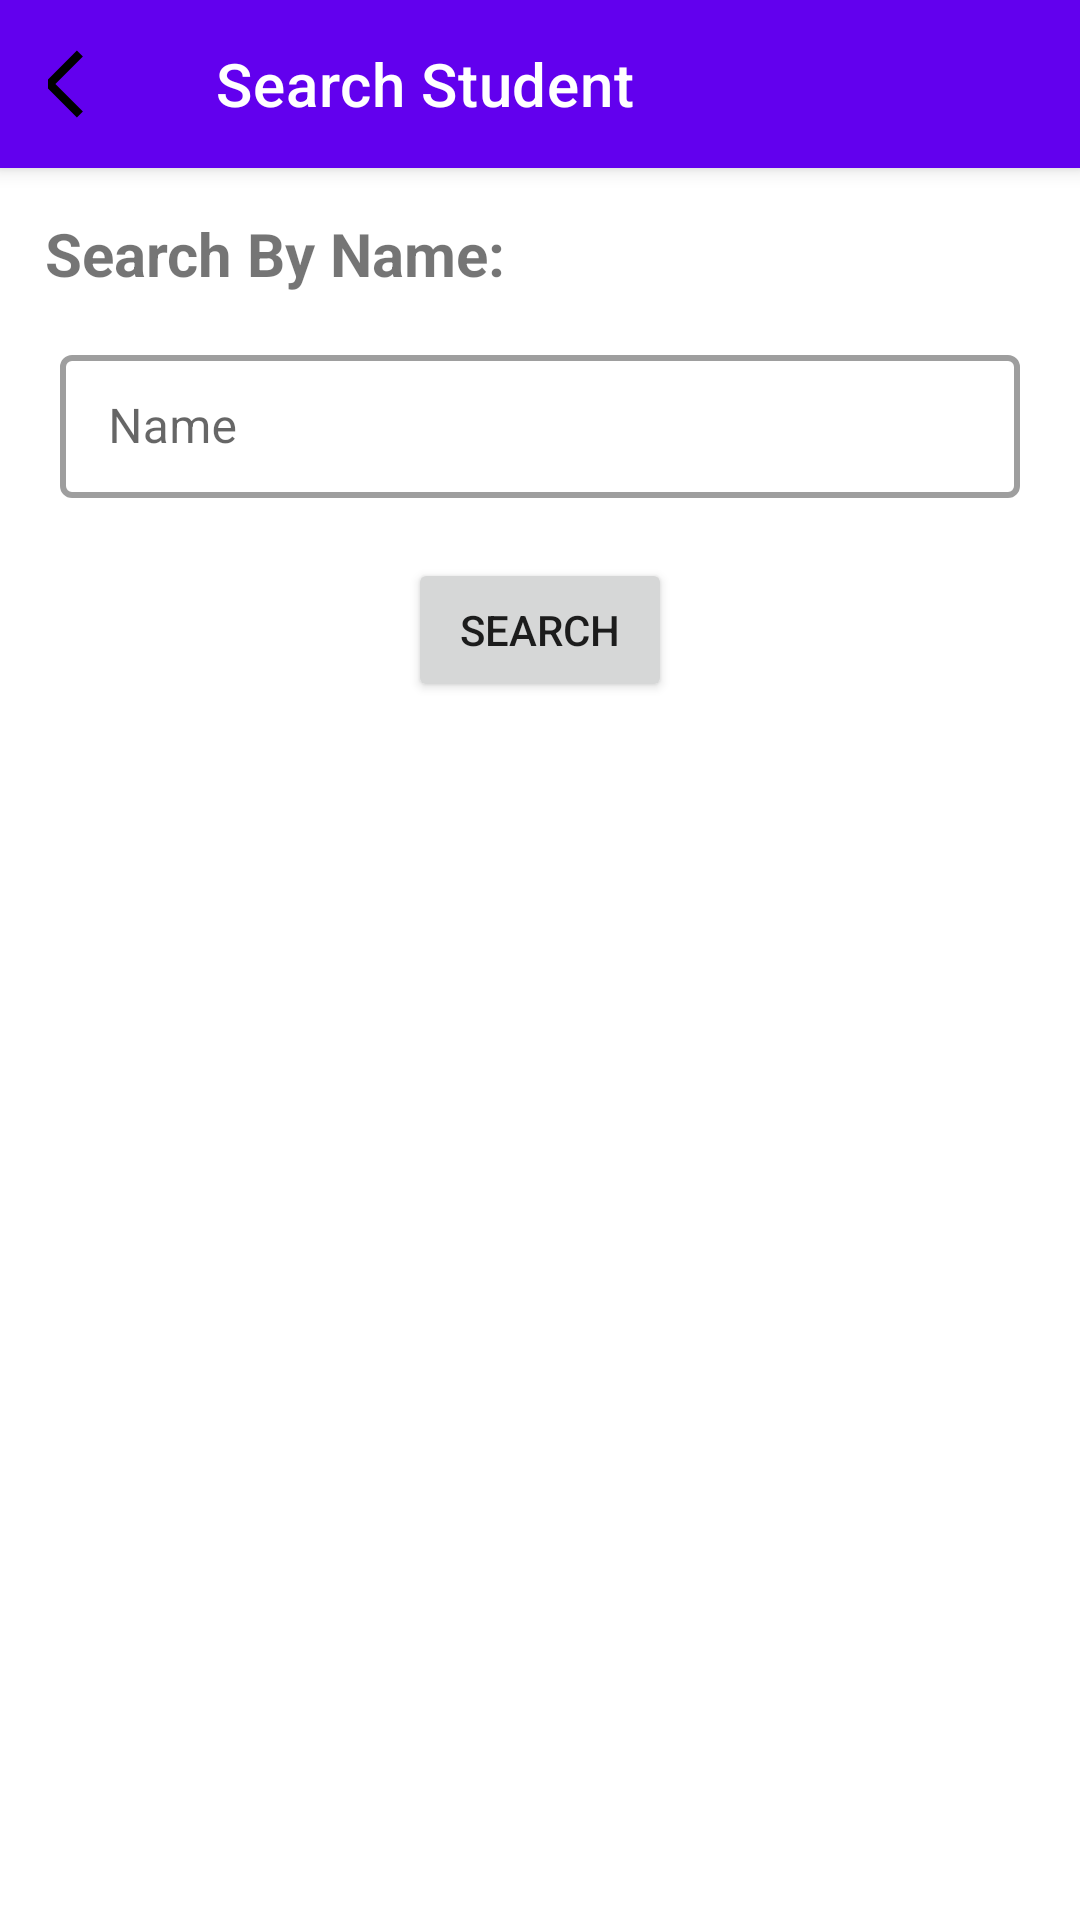

Produce the Android XML layout that renders to this screen, including the resource entries it uses.
<!-- AndroidManifest.xml: application theme AppTheme -->
<!-- res/layout/activity_modify_student.xml -->
<?xml version="1.0" encoding="utf-8"?>
<RelativeLayout xmlns:android="http://schemas.android.com/apk/res/android"
    xmlns:app="http://schemas.android.com/apk/res-auto"
    xmlns:tools="http://schemas.android.com/tools"
    android:layout_width="match_parent"
    android:layout_height="match_parent"
    tools:context=".ModifyStudentActivity">
    <com.google.android.material.appbar.MaterialToolbar
        android:layout_width="match_parent"
        android:layout_height="wrap_content"
        app:navigationIcon="@drawable/ic_back"
        android:id="@+id/topBar"
        app:title="Search Student"
        style="@style/Widget.MaterialComponents.Toolbar.PrimarySurface" />
    <RelativeLayout
        android:layout_width="match_parent"
        android:layout_height="200dp"
        android:layout_below="@id/topBar"
        android:id="@+id/delFrame">
        <TextView
            android:layout_width="match_parent"
            android:layout_height="wrap_content"
            android:text="Search By Name:"
            android:textStyle="bold"
            android:textSize="20dp"
            android:layout_margin="15dp"
            android:id="@+id/searchTitle"/>
        <com.google.android.material.textfield.TextInputLayout
            android:layout_width="match_parent"
            android:layout_height="wrap_content"
            android:hint="Name"
            android:id="@+id/search"
            android:layout_below="@id/searchTitle"
            android:layout_marginLeft="20dp"
            android:layout_marginRight="20dp"
            app:hintTextColor="@color/textColor"
            style="@style/Widget.MaterialComponents.TextInputLayout.OutlinedBox.Dense"
            app:boxStrokeWidth="2dp">
            <com.google.android.material.textfield.TextInputEditText
                android:layout_width="match_parent"
                android:layout_height="wrap_content"
                android:id="@+id/searchName"/>
        </com.google.android.material.textfield.TextInputLayout>
        <Button
            android:layout_width="wrap_content"
            android:layout_height="wrap_content"
            android:text="Search"
            android:id="@+id/searchButton"
            android:layout_marginTop="20dp"
            android:layout_centerInParent="true"
            android:layout_below="@id/search"/>
        <com.google.android.material.textfield.TextInputLayout
            android:layout_width="match_parent"
            android:layout_height="wrap_content"
            android:layout_margin="20dp"
            android:id="@+id/divider"
            app:boxStrokeWidth="5dp"
            android:layout_below="@id/searchButton"/>
    </RelativeLayout>
    <androidx.recyclerview.widget.RecyclerView
        android:layout_width="match_parent"
        android:layout_height="match_parent"
        android:layout_below="@id/delFrame"
        tools:listitem="@layout/list_item"
        android:id="@+id/studentRecycler" />
</RelativeLayout>
<!-- res/layout/list_item.xml (included above) -->
<?xml version="1.0" encoding="utf-8"?>
<RelativeLayout xmlns:android="http://schemas.android.com/apk/res/android"
    android:layout_width="match_parent"
    android:layout_height="wrap_content"
    xmlns:app="http://schemas.android.com/apk/res-auto">
    <com.google.android.material.card.MaterialCardView
        android:layout_width="wrap_content"
        android:layout_height="wrap_content"
        android:elevation="10dp"
        app:cardBackgroundColor="@color/backgroundColor"
        android:id="@+id/cardStud"
        app:strokeWidth="2dp"
        android:layout_margin="5dp"
        app:strokeColor="@color/textColor">
    <LinearLayout
        android:layout_width="match_parent"
        android:layout_height="wrap_content"
        android:orientation="vertical">
        <TextView
            android:layout_width="match_parent"
            android:layout_height="wrap_content"
            android:text="ID"
            android:textStyle="bold"
            android:id="@+id/cardEnroll"
            android:textColor="@color/textColor"
            android:textAlignment="center"/>
        <LinearLayout
            android:layout_width="match_parent"
            android:layout_height="wrap_content"
            android:orientation="horizontal">
            <TextView
                android:layout_width="wrap_content"
                android:layout_height="wrap_content"
                android:text="1"
                android:textColor="@color/textColor"
                android:layout_margin="5dp"
                android:id="@+id/cardRoll"/>
            <TextView
                android:layout_width="wrap_content"
                android:layout_height="wrap_content"
                android:text="Name"
                android:textColor="@color/textColor"
                android:layout_marginTop="5dp"
                android:layout_marginLeft="10dp"
                android:id="@+id/cardName"/>
            <TextView
                android:layout_width="match_parent"
                android:layout_height="wrap_content"
                android:text="gender"
                android:textAlignment="textEnd"
                android:textColor="@color/textColor"
                android:layout_marginTop="5dp"
                android:layout_marginRight="20dp"
                android:id="@+id/cardGender"/>
        </LinearLayout>
        <TextView
            android:layout_width="match_parent"
            android:layout_height="wrap_content"
            android:text="Class &amp; Section"
            android:textColor="@color/textColor"
            android:layout_margin="5dp"
            android:id="@+id/cardSection"/>
        <TextView
            android:layout_width="match_parent"
            android:layout_height="wrap_content"
            android:text="Date of Birth: (DOB)"
            android:textColor="@color/textColor"
            android:layout_margin="5dp"
            android:id="@+id/cardDob"/>
        <TextView
            android:layout_width="match_parent"
            android:layout_height="wrap_content"
            android:text="Area"
            android:textColor="@color/textColor"
            android:layout_margin="5dp"
            android:id="@+id/cardArea"/>
        <TextView
            android:layout_width="match_parent"
            android:layout_height="wrap_content"
            android:text="City"
            android:textColor="@color/textColor"
            android:layout_margin="5dp"
            android:id="@+id/cardCity"/>
        <RelativeLayout
            android:layout_width="match_parent"
            android:layout_height="wrap_content">
            <com.google.android.material.button.MaterialButton
                android:layout_width="wrap_content"
                android:layout_height="30dp"
                style="@style/Widget.MaterialComponents.Button.OutlinedButton"
                app:icon="@drawable/ic_delete"
                app:iconGravity="textEnd"
                android:id="@+id/del_stud"/>
            <com.google.android.material.button.MaterialButton
                android:layout_width="wrap_content"
                android:layout_height="30dp"
                style="@style/Widget.MaterialComponents.Button.OutlinedButton"
                app:icon="@drawable/ic_edit"
                app:iconGravity="textEnd"
                android:id="@+id/update_stud"
                android:layout_toRightOf="@id/del_stud"/>
        </RelativeLayout>
        </LinearLayout>
    </com.google.android.material.card.MaterialCardView>
</RelativeLayout>
<!-- resources referenced by this layout -->
<resources>
  <color name="backgroundColor">#E4E4E4</color>
  <color name="textColor">#000000</color>
  <!-- drawable ic_back (drawable-anydpi-v24) -->
  <vector xmlns:android="http://schemas.android.com/apk/res/android"
      android:width="24dp"
      android:height="24dp"
      android:viewportWidth="24"
      android:viewportHeight="24"
      android:tint="@color/textColor">
    <group android:scaleX="1.127451"
        android:scaleY="1.127451"
        android:translateX="-1.5294118"
        android:translateY="-1.5294118">
      <path
          android:fillColor="@android:color/white"
          android:pathData="M11.67,3.87L9.9,2.1 0,12l9.9,9.9 1.77,-1.77L3.54,12z"/>
    </group>
  </vector>
  <!-- drawable ic_delete (drawable-anydpi-v24) -->
  <vector xmlns:android="http://schemas.android.com/apk/res/android"
      android:width="24dp"
      android:height="24dp"
      android:viewportWidth="24"
      android:viewportHeight="24"
      android:tint="@color/textColor">
    <group android:scaleX="1.127451"
        android:scaleY="1.127451"
        android:translateX="-1.5294118"
        android:translateY="-1.5294118">
      <path
          android:fillColor="@android:color/white"
          android:pathData="M6,19c0,1.1 0.9,2 2,2h8c1.1,0 2,-0.9 2,-2L18,7L6,7v12zM8.46,11.88l1.41,-1.41L12,12.59l2.12,-2.12 1.41,1.41L13.41,14l2.12,2.12 -1.41,1.41L12,15.41l-2.12,2.12 -1.41,-1.41L10.59,14l-2.13,-2.12zM15.5,4l-1,-1h-5l-1,1L5,4v2h14L19,4z"/>
    </group>
  </vector>
  <!-- drawable ic_edit (drawable-anydpi-v24) -->
  <vector xmlns:android="http://schemas.android.com/apk/res/android"
      android:width="24dp"
      android:height="24dp"
      android:viewportWidth="24"
      android:viewportHeight="24"
      android:tint="@color/textColor">
    <group android:scaleX="1.127451"
        android:scaleY="1.127451"
        android:translateX="-1.5294118"
        android:translateY="-1.5294118">
      <path
          android:fillColor="@android:color/white"
          android:pathData="M3,17.25V21h3.75L17.81,9.94l-3.75,-3.75L3,17.25zM20.71,7.04c0.39,-0.39 0.39,-1.02 0,-1.41l-2.34,-2.34c-0.39,-0.39 -1.02,-0.39 -1.41,0l-1.83,1.83 3.75,3.75 1.83,-1.83z"/>
    </group>
  </vector>
</resources>
